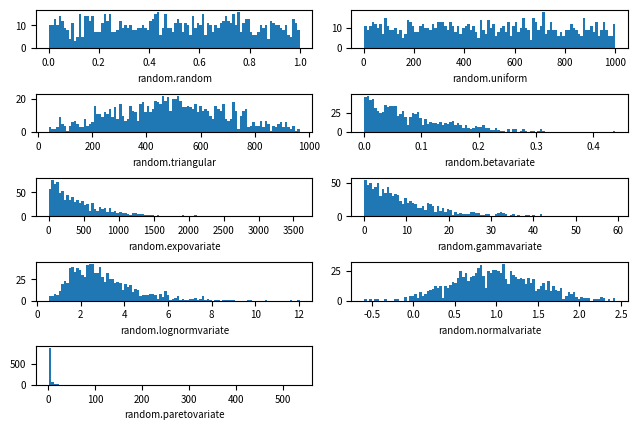

Write Python code to recreate this figure.
# coding: utf-8
import random
import matplotlib
import matplotlib.pyplot as plt

SAMPLE_SIZE = 1000

# histogram buckets
buckets = 100

plt.figure()

# we need to update font size just for this example
matplotlib.rcParams.update({'font.size': 7})

plt.subplot(621)
plt.xlabel("random.random")
# Return the next random floating point number in the range [0.0, 1.0).
res = []
for _ in range(1, SAMPLE_SIZE):
        res.append(random.random())
plt.hist(res, buckets)

plt.subplot(622)
plt.xlabel("random.uniform")
# Return a random floating point number N such that a <= N <= b for a <= b and b <= N <= a for b < a.
# The end-point value b may or may not be included in the range depending on floating-point rounding in the equation a + (b-a) * random().
a = 1
b = SAMPLE_SIZE
res = []
for _ in range(1, SAMPLE_SIZE):
    res.append(random.uniform(a, b))
plt.hist(res, buckets)

plt.subplot(623)
plt.xlabel("random.triangular")
# Return a random floating point number N such that low <= N <= high and with the specified mode between those bounds. The low and high bounds default to zero and one. The mode argument defaults to the midpoint between the bounds, giving a symmetric distribution.
low = 1
high = SAMPLE_SIZE
res = []
for _ in range(1, SAMPLE_SIZE):
    res.append(random.triangular(low, high))
plt.hist(res, buckets)

plt.subplot(624)
plt.xlabel("random.betavariate")
# Beta distribution. Conditions on the parameters are alpha > 0 and beta > 0. Returned values range between 0 and 1.
alpha = 1
beta = 10
res = []
for _ in range(1, SAMPLE_SIZE):
    res.append(random.betavariate(alpha, beta))
plt.hist(res, buckets)

plt.subplot(625)
plt.xlabel("random.expovariate")
# Exponential distribution. lambd is 1.0 divided by the desired mean. It should be nonzero. (The parameter would be called “lambda”, but that is a reserved word in Python.) Returned values range from 0 to positive infinity if lambd is positive, and from negative infinity to 0 if lambd is negative.
lambd = 1.0 / ((SAMPLE_SIZE + 1) / 2.)
res = []
for _ in range(1, SAMPLE_SIZE):
    res.append(random.expovariate(lambd))

plt.hist(res, buckets)

plt.subplot(626)
plt.xlabel("random.gammavariate")
# Gamma distribution. (Not the gamma function!) Conditions on the parameters are alpha > 0 and beta > 0.
# The probability distribution function is:
#
#           x ** (alpha - 1) * math.exp(-x / beta)
# pdf(x) =  --------------------------------------
#             math.gamma(alpha) * beta ** alpha
alpha = 1
beta = 10
res = []
for _ in range(1, SAMPLE_SIZE):
        res.append(random.gammavariate(alpha, beta))
plt.hist(res, buckets)

plt.subplot(627)
plt.xlabel("random.lognormvariate")
# Log normal distribution. If you take the natural logarithm of this distribution, you’ll get a normal distribution with mean mu and standard deviation sigma. mu can have any value, and sigma must be greater than zero.
mu = 1
sigma = 0.5
res = []
for _ in range(1, SAMPLE_SIZE):
    res.append(random.lognormvariate(mu, sigma))
plt.hist(res, buckets)

plt.subplot(628)
plt.xlabel("random.normalvariate")
# Normal distribution. mu is the mean, and sigma is the standard deviation.
mu = 1
sigma = 0.5
res = []
for _ in range(1, SAMPLE_SIZE):
    res.append(random.normalvariate(mu, sigma))
plt.hist(res, buckets)

plt.subplot(629)
plt.xlabel("random.paretovariate")
# Pareto distribution. alpha is the shape parameter.
alpha = 1
res = []
for _ in range(1, SAMPLE_SIZE):
    res.append(random.paretovariate(alpha))
plt.hist(res, buckets)

plt.tight_layout()
plt.show()
